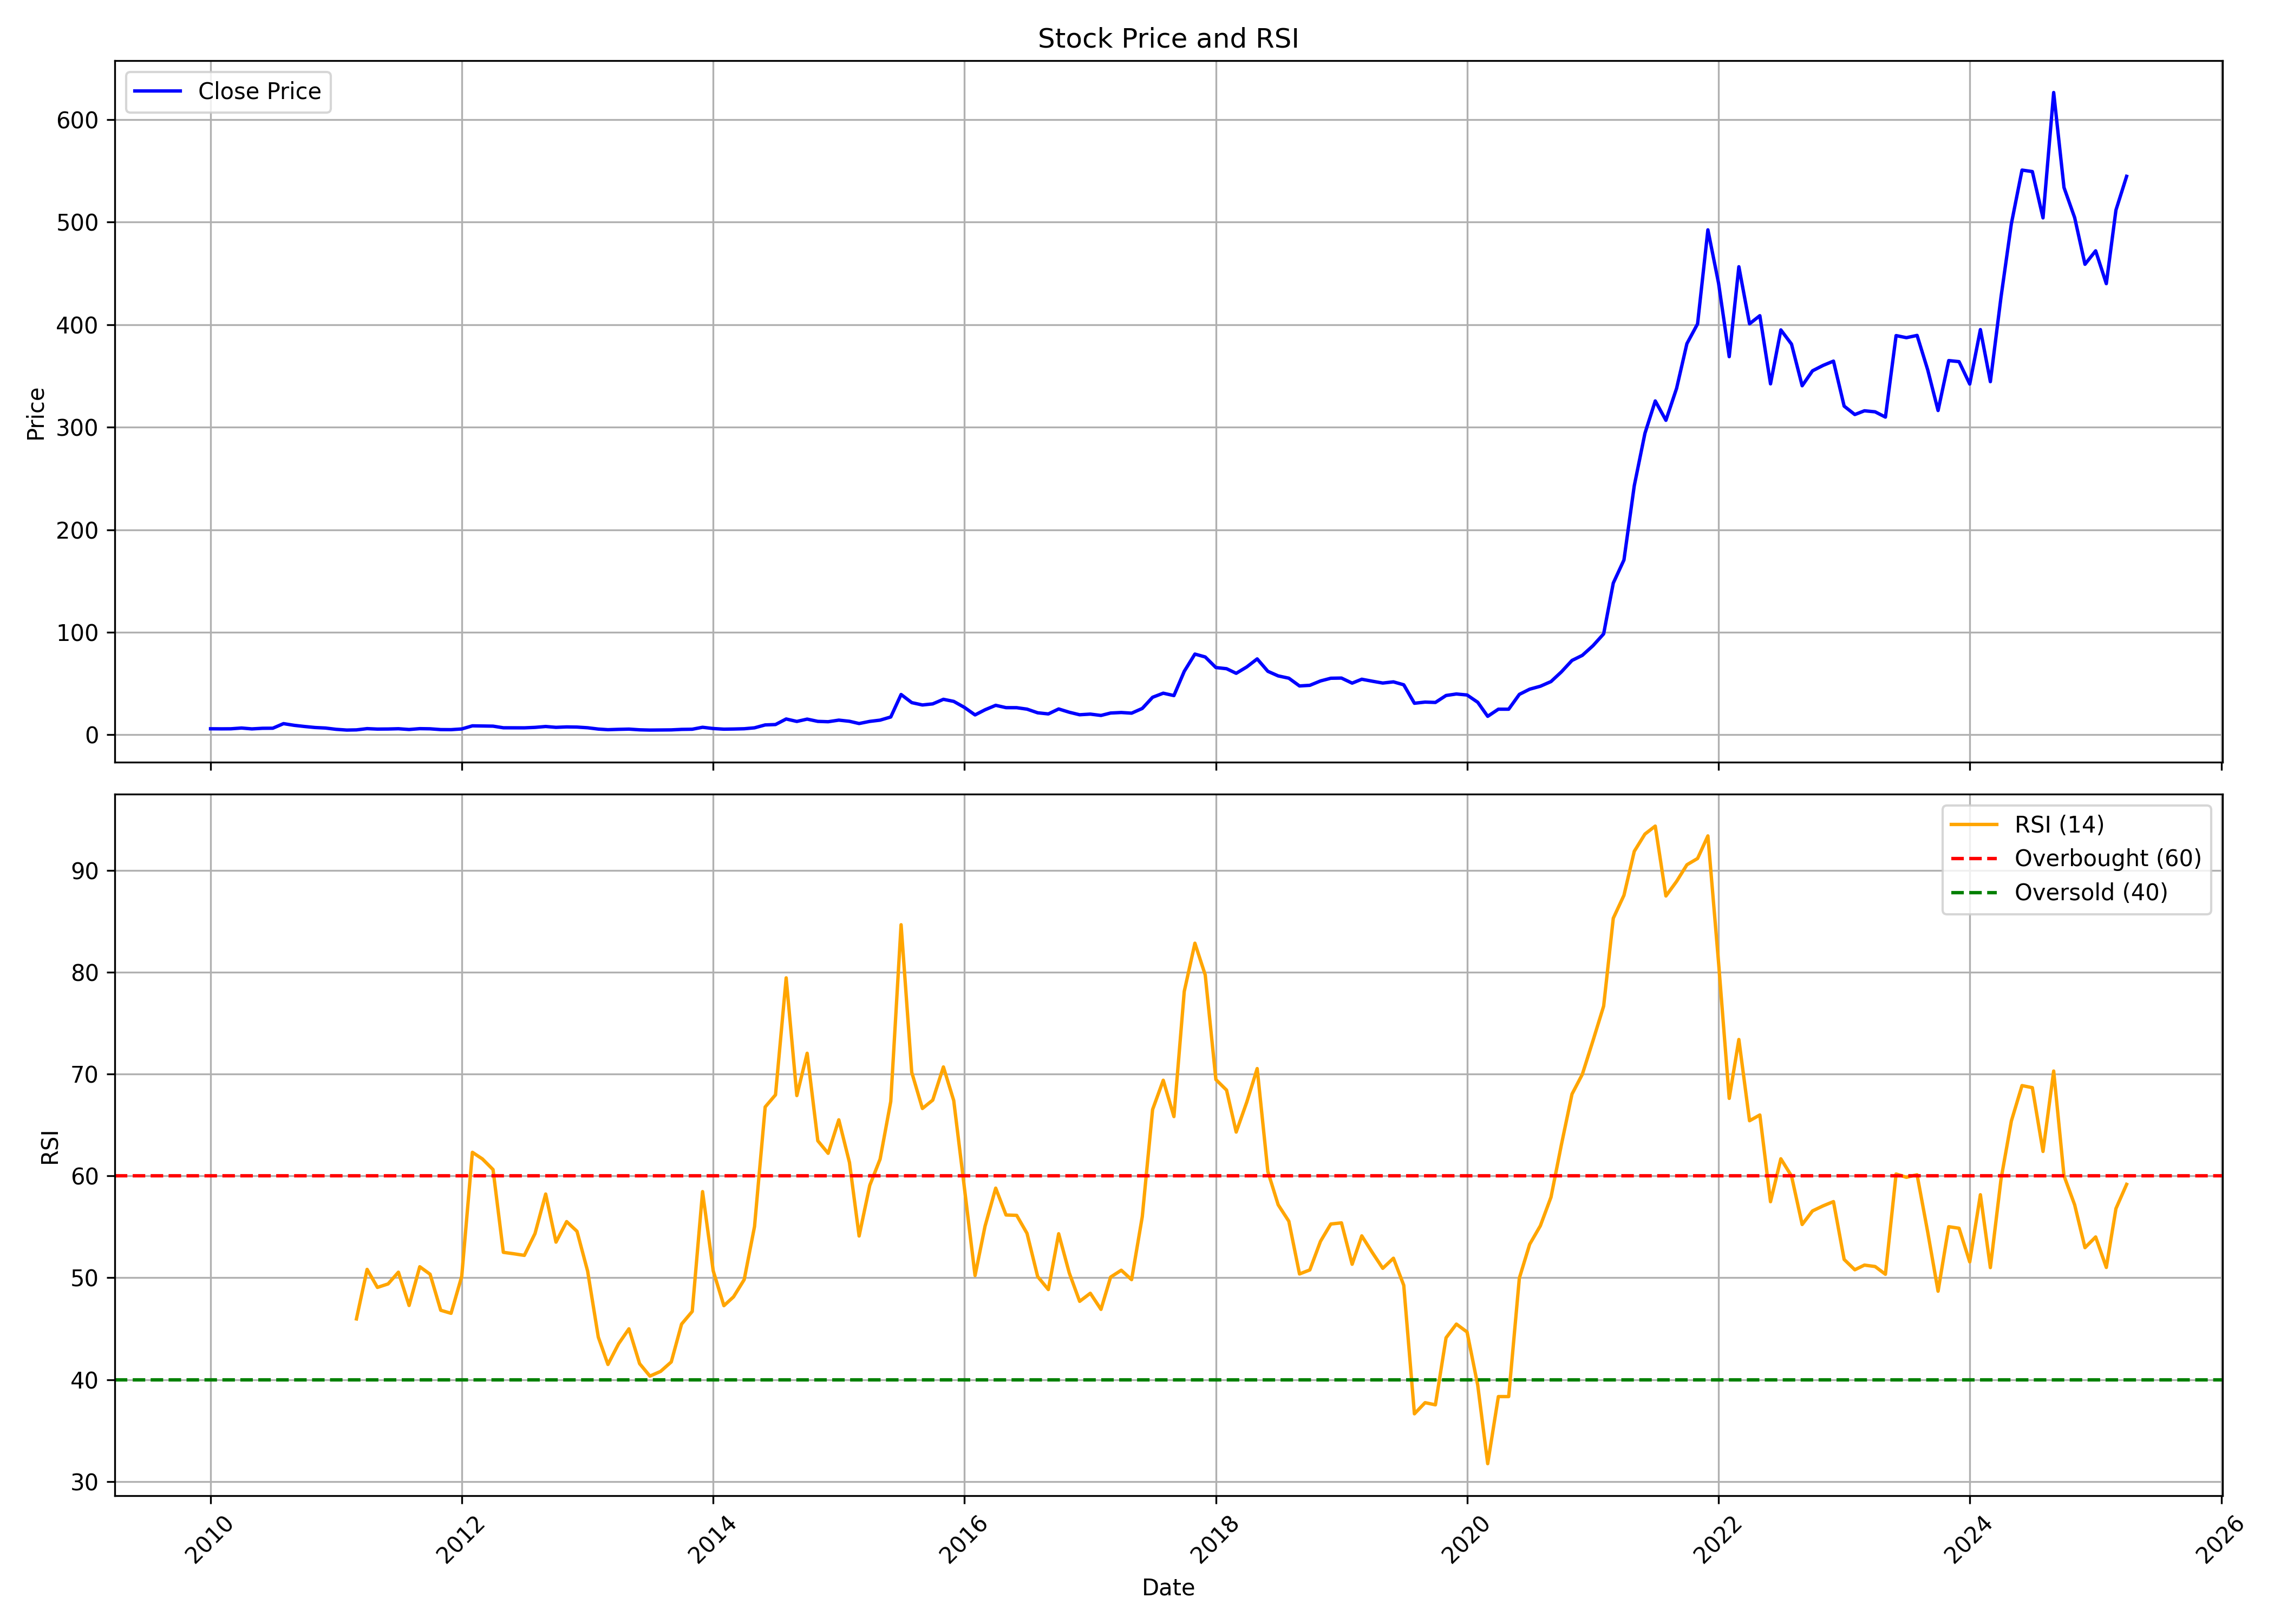

The data file committed next to this chart (first rows):
, Unnamed: 0, date, symbol, open, high, low, close, volume, rsi
0, 0, 2010-01-01, SAREGAMA, 6.208, 7.001, 5.662, 5.927, 1580571, 
1, 1, 2010-02-01, SAREGAMA, 6.013, 6.525, 5.632, 5.853, 1385697, 
2, 2, 2010-03-01, SAREGAMA, 5.853, 6.672, 5.637, 5.905, 3290034, 
3, 3, 2010-04-01, SAREGAMA, 5.823, 7.278, 5.823, 6.663, 3325733, 
4, 4, 2010-05-01, SAREGAMA, 6.499, 6.759, 5.563, 5.814, 1806487, 
5, 5, 2010-06-01, SAREGAMA, 5.654, 7.157, 5.654, 6.399, 3354056, 
6, 6, 2010-07-01, SAREGAMA, 6.425, 7.348, 6, 6.477, 8152628, 
7, 7, 2010-08-01, SAREGAMA, 6.49, 14.3, 6.282, 10.94, 175951246, 
8, 8, 2010-09-01, SAREGAMA, 10.47, 11.09, 8.622, 9.289, 6887051, 
9, 9, 2010-10-01, SAREGAMA, 9.748, 9.774, 8.063, 8.158, 1264155, 
10, 10, 2010-11-01, SAREGAMA, 8.457, 9.089, 6.585, 7.149, 1351088, 
11, 11, 2010-12-01, SAREGAMA, 7.019, 7.876, 6.317, 6.646, 1914633, 
12, 12, 2011-01-01, SAREGAMA, 6.681, 6.98, 4.783, 5.385, 1681662, 
13, 13, 2011-02-01, SAREGAMA, 5.416, 6.065, 4.566, 4.67, 1358568, 
14, 14, 2011-03-01, SAREGAMA, 4.813, 5.459, 4.731, 4.852, 1753750, 45.96
15, 15, 2011-04-01, SAREGAMA, 4.896, 7.92, 4.896, 6.074, 21329176, 50.82
16, 16, 2011-05-01, SAREGAMA, 5.996, 6.455, 5.242, 5.619, 5048589, 49.06
17, 17, 2011-06-01, SAREGAMA, 5.714, 6.854, 5.216, 5.701, 18252140, 49.4
18, 18, 2011-07-01, SAREGAMA, 5.762, 7.261, 5.572, 5.966, 32799294, 50.55
19, 19, 2011-08-01, SAREGAMA, 5.953, 6.52, 4.965, 5.221, 6097612, 47.28
20, 20, 2011-09-01, SAREGAMA, 5.221, 7.144, 5.086, 6.052, 32172898, 51.08
21, 21, 2011-10-01, SAREGAMA, 5.979, 6.364, 5.719, 5.896, 4750846, 50.35
22, 22, 2011-11-01, SAREGAMA, 5.81, 6.07, 5.03, 5.134, 1652774, 46.81
23, 23, 2011-12-01, SAREGAMA, 5.199, 5.849, 4.688, 5.069, 3403647, 46.51
24, 24, 2012-01-01, SAREGAMA, 4.982, 6.169, 4.948, 5.753, 3219601, 50.14
25, 25, 2012-02-01, SAREGAMA, 5.719, 9.41, 5.637, 8.786, 41357989, 62.32
26, 26, 2012-03-01, SAREGAMA, 8.665, 10.44, 8.34, 8.665, 29399641, 61.67
27, 27, 2012-04-01, SAREGAMA, 8.578, 9.965, 8.106, 8.479, 7718979, 60.63
28, 28, 2012-05-01, SAREGAMA, 8.453, 8.821, 6.603, 6.897, 6059311, 52.5
29, 29, 2012-06-01, SAREGAMA, 6.902, 7.902, 6.412, 6.867, 12090403, 52.36
30, 30, 2012-07-01, SAREGAMA, 6.91, 8.093, 6.767, 6.837, 15874310, 52.2
31, 31, 2012-08-01, SAREGAMA, 6.897, 8.535, 6.897, 7.283, 22289827, 54.34
32, 32, 2012-09-01, SAREGAMA, 7.378, 9.076, 7.287, 8.141, 46955619, 58.23
33, 33, 2012-10-01, SAREGAMA, 8.206, 8.513, 7.209, 7.313, 15680559, 53.5
34, 34, 2012-11-01, SAREGAMA, 7.317, 8.305, 7.317, 7.742, 17447293, 55.52
35, 35, 2012-12-01, SAREGAMA, 7.881, 8.427, 7.3, 7.582, 12073293, 54.56
36, 36, 2013-01-01, SAREGAMA, 7.686, 8.015, 6.819, 6.91, 8658866, 50.65
37, 37, 2013-02-01, SAREGAMA, 6.871, 7.062, 5.494, 5.637, 3551074, 44.17
38, 38, 2013-03-01, SAREGAMA, 5.649, 6.044, 4.848, 5.039, 2327131, 41.49
39, 39, 2013-04-01, SAREGAMA, 5.199, 6.152, 4.926, 5.368, 3439500, 43.52
40, 40, 2013-05-01, SAREGAMA, 5.368, 6.234, 5.281, 5.602, 3975583, 44.99
41, 41, 2013-06-01, SAREGAMA, 5.546, 5.974, 4.662, 4.913, 2640863, 41.57
42, 42, 2013-07-01, SAREGAMA, 4.896, 5.45, 4.558, 4.657, 613183, 40.35
43, 43, 2013-08-01, SAREGAMA, 4.765, 5.517, 4.324, 4.72, 3380827, 40.81
44, 44, 2013-09-01, SAREGAMA, 4.867, 5.708, 4.658, 4.84, 3164963, 41.74
45, 45, 2013-10-01, SAREGAMA, 4.778, 5.846, 4.742, 5.325, 1571357, 45.45
46, 46, 2013-11-01, SAREGAMA, 5.428, 5.659, 5.134, 5.49, 3111725, 46.7
47, 47, 2013-12-01, SAREGAMA, 5.428, 7.696, 5.428, 7.389, 10100923, 58.46
48, 48, 2014-01-01, SAREGAMA, 7.385, 7.385, 6.055, 6.162, 3409260, 50.68
49, 49, 2014-02-01, SAREGAMA, 6.166, 6.17, 5.476, 5.543, 1182552, 47.26
50, 50, 2014-03-01, SAREGAMA, 5.605, 6.117, 5.294, 5.686, 2953897, 48.13
51, 51, 2014-04-01, SAREGAMA, 5.846, 6.66, 5.712, 5.957, 1875304, 49.82
52, 52, 2014-05-01, SAREGAMA, 5.957, 7.514, 5.703, 6.851, 3254169, 55.03
53, 53, 2014-06-01, SAREGAMA, 6.913, 11.24, 6.593, 9.681, 25374511, 66.77
54, 54, 2014-07-01, SAREGAMA, 9.565, 11.33, 9.213, 10.05, 2181669, 67.96
55, 55, 2014-08-01, SAREGAMA, 10.02, 16.65, 9.697, 15.47, 9819694, 79.45
56, 56, 2014-09-01, SAREGAMA, 15.27, 16.42, 12.23, 13.08, 3618551, 67.89
57, 57, 2014-10-01, SAREGAMA, 12.46, 16.17, 12.32, 15.35, 5060795, 72.05
58, 58, 2014-11-01, SAREGAMA, 15.35, 16.52, 13.1, 13.14, 6935336, 63.45
59, 59, 2014-12-01, SAREGAMA, 13.01, 14.43, 12.27, 12.81, 3193142, 62.22
... 124 more rows
